Photos from the image-classification dataset "processed" in the GitHub repository ruzbeh4/banknote-net. Its 39 classes are: 1000000 variant 1 back, 1000000 variant 1 front, 100000 variant 1 back, 100000 variant 1 front, 100000 variant 2 front, 100000 variant 3 back, 100000 variant 3 front, 100000 variant 4 back, 100000 variant 4 front, 10000 variant 1 back, 10000 variant 1 front, 1000 variant 1 back, 1000 variant 1 front, 1000 variant 2 back, 1000 variant 2 front, 1000 variant 3 back, 1000 variant 3 front, 200000 variant 1 back, 200000 variant 1 front, 200000 variant 2 back, 200000 variant 2 front, 2000 variant 3 back, 2000 variant 3 front, 500000 variant 1 back, 500000 variant 1 front, 50000 variant 1 back, 50000 variant 1 front, 50000 variant 2 back, 50000 variant 2 front, 50000 variant 3 back, 50000 variant 3 front, 50000 variant 4 back, 50000 variant 4 front, 5000 variant 1 back, 5000 variant 1 front, 5000 variant 2 back, 5000 variant 2 front, 5000 variant 3 back, none.

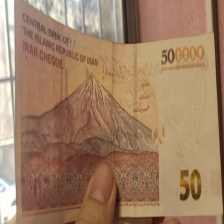
Label: 50000 variant 2 back

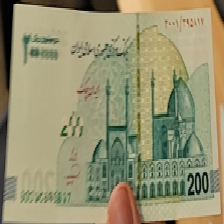
Label: 200000 variant 1 front

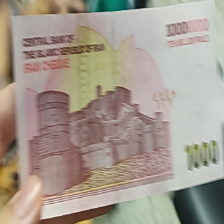
Label: 1000000 variant 1 back

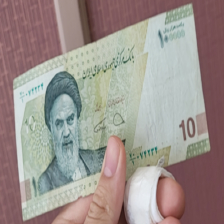
Label: 10000 variant 1 front

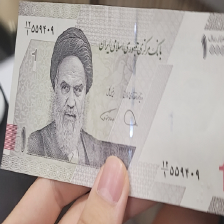
Label: 1000 variant 3 front

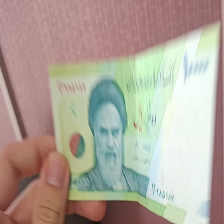
Label: 1000 variant 1 front
